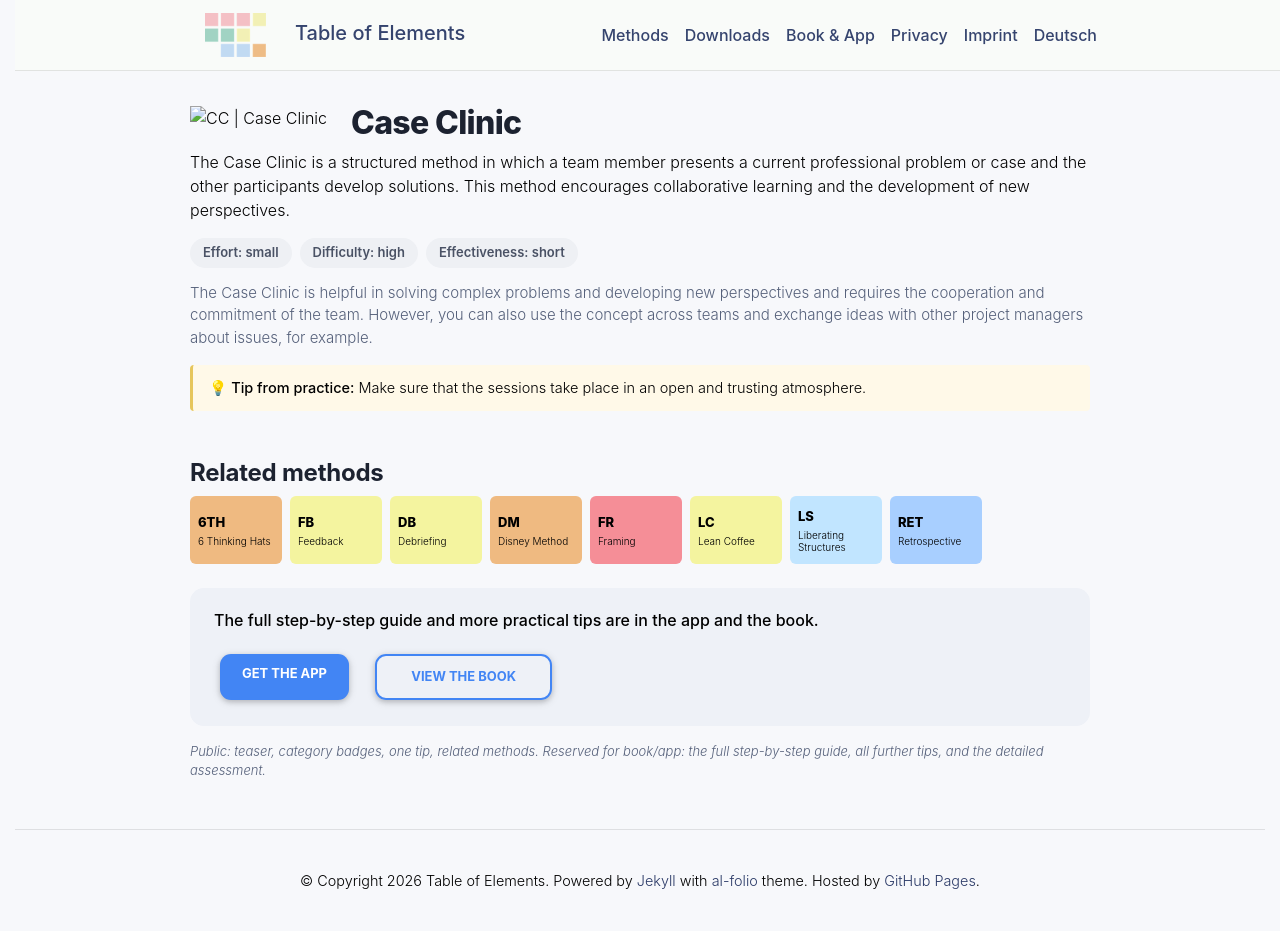

repository: table-of-elements/table-of-elements.github.io · page: en/elements/CC/index.html · generator: jekyll

---
lang: en
layout: default
permalink: /en/elements/CC/
subtitle: "Case Clinic"
title: "CC | Case Clinic"
description: "The Case Clinic is a structured method in which a team member presents a current professional problem or case and the other participants develop solutions. This method encourages collaborative learning and the development of new perspectives."
og_image: /assets/img/elements/en/CC.og.png
---

{% include figure.liquid loading="eager" path="assets/img/elements/en/CC.card.png" class="img-fluid" width="300" height="300" alt="CC | Case Clinic" %}

# Case Clinic

The Case Clinic is a structured method in which a team member presents a current professional problem or case and the other participants develop solutions. This method encourages collaborative learning and the development of new perspectives.
